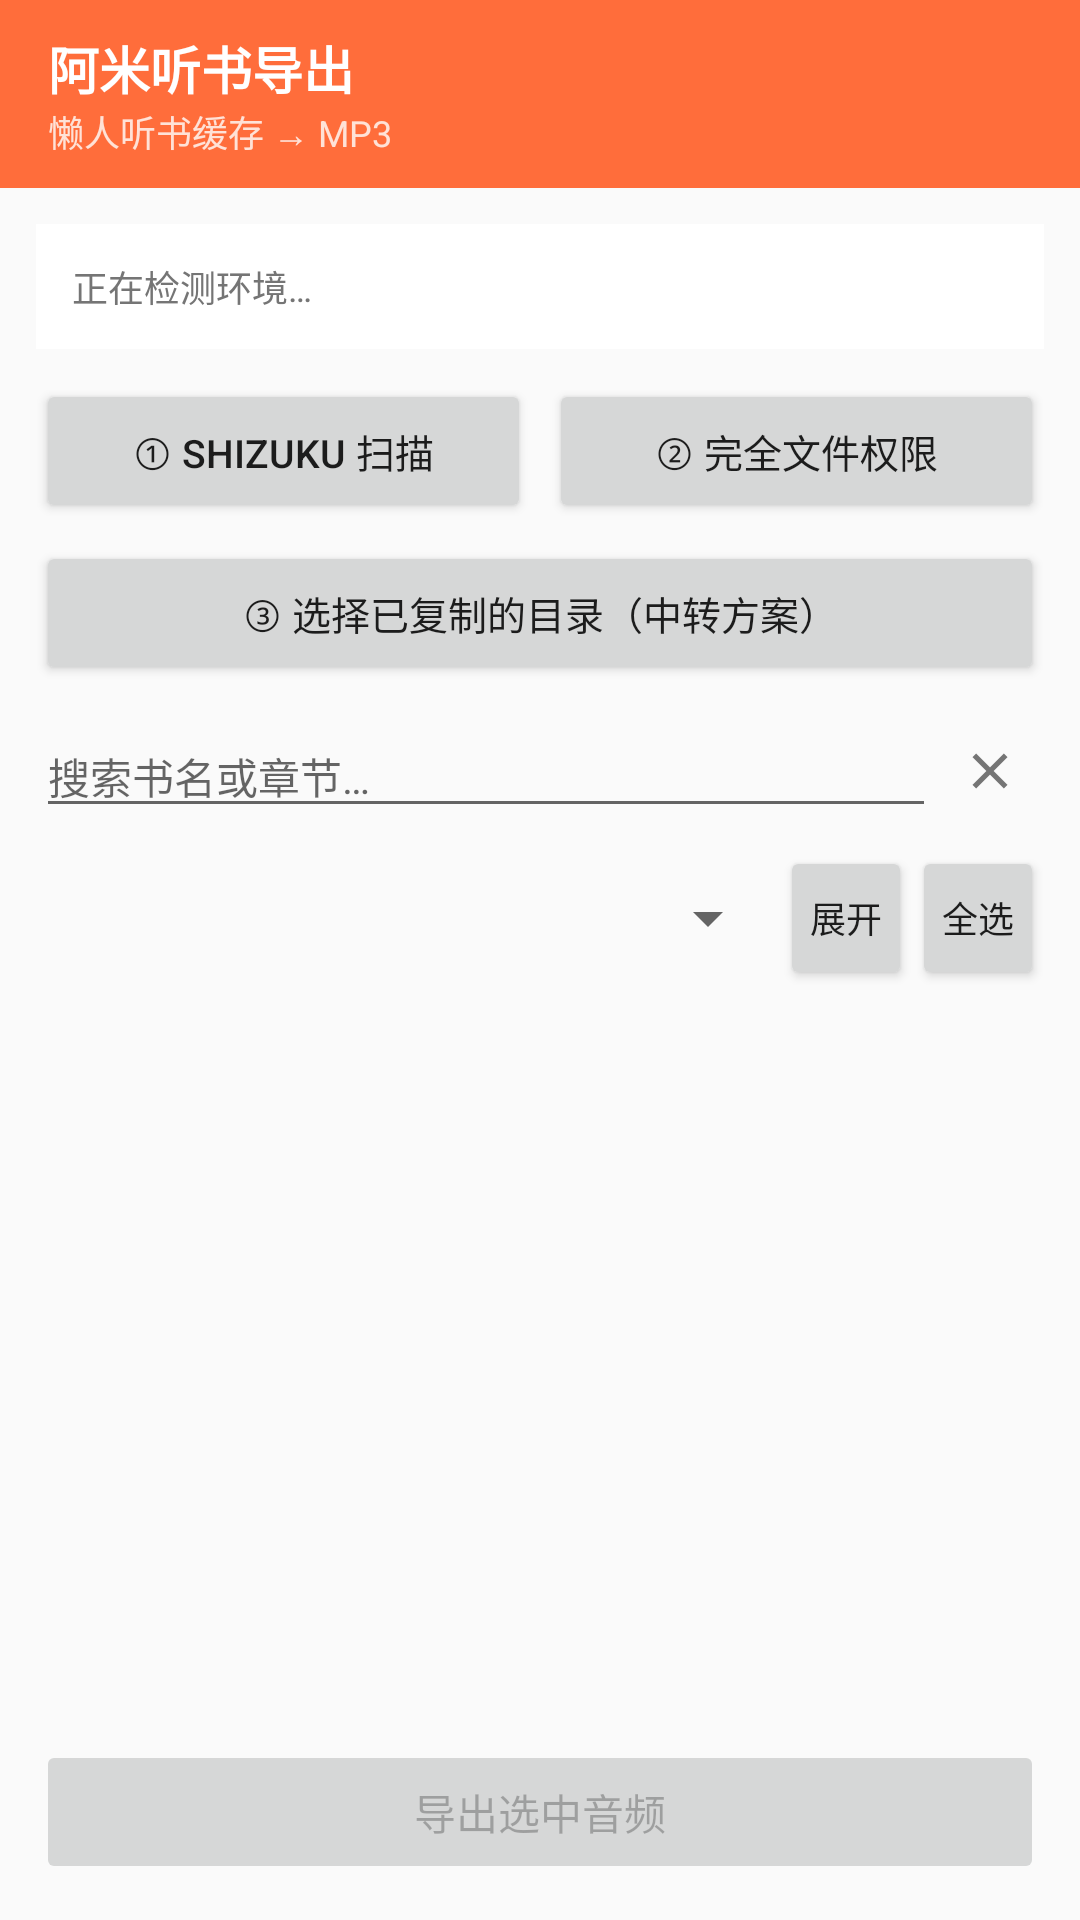

The Android layout XML behind this screen, and the referenced resources:
<!-- AndroidManifest.xml: application theme Theme.TingshuExporter -->
<!-- res/layout/activity_main.xml -->
<?xml version="1.0" encoding="utf-8"?>
<LinearLayout xmlns:android="http://schemas.android.com/apk/res/android"
    android:layout_width="match_parent"
    android:layout_height="match_parent"
    android:orientation="vertical"
    android:background="@color/background">

    
    <LinearLayout
        android:layout_width="match_parent"
        android:layout_height="wrap_content"
        android:orientation="horizontal"
        android:gravity="center_vertical"
        android:background="@color/primary"
        android:paddingStart="16dp"
        android:paddingEnd="8dp"
        android:paddingTop="10dp"
        android:paddingBottom="10dp">

        <LinearLayout
            android:layout_width="0dp"
            android:layout_height="wrap_content"
            android:layout_weight="1"
            android:orientation="vertical">

            <TextView
                android:id="@+id/titleText"
                android:layout_width="match_parent"
                android:layout_height="wrap_content"
                android:text="@string/app_name"
                android:textColor="@android:color/white"
                android:textSize="17sp"
                android:textStyle="bold" />

            <TextView
                android:id="@+id/subtitleText"
                android:layout_width="match_parent"
                android:layout_height="wrap_content"
                android:text="@string/subtitle_idle"
                android:textColor="#CCFFFFFF"
                android:textSize="12sp" />
        </LinearLayout>

        <Button
            android:id="@+id/compactExportButton"
            android:layout_width="wrap_content"
            android:layout_height="40dp"
            android:minWidth="0dp"
            android:paddingStart="14dp"
            android:paddingEnd="14dp"
            android:text="@string/export"
            android:textSize="13sp"
            android:visibility="gone" />

        <ImageView
            android:id="@+id/toggleToolbarButton"
            android:layout_width="40dp"
            android:layout_height="40dp"
            android:padding="8dp"
            android:src="@drawable/ic_arrow_up"
            android:contentDescription="@string/toggle_toolbar"
            android:visibility="gone" />
    </LinearLayout>

    
    <LinearLayout
        android:id="@+id/progressPanel"
        android:layout_width="match_parent"
        android:layout_height="wrap_content"
        android:orientation="vertical"
        android:background="@color/card"
        android:paddingStart="12dp"
        android:paddingEnd="12dp"
        android:paddingTop="8dp"
        android:paddingBottom="8dp"
        android:visibility="gone">

        <TextView
            android:id="@+id/progressPrimaryText"
            android:layout_width="match_parent"
            android:layout_height="wrap_content"
            android:textSize="15sp"
            android:textStyle="bold"
            android:textColor="@color/primary" />

        <ProgressBar
            android:id="@+id/progressBar"
            style="?android:attr/progressBarStyleHorizontal"
            android:layout_width="match_parent"
            android:layout_height="wrap_content"
            android:layout_marginTop="2dp"
            android:layout_marginBottom="2dp"
            android:max="100" />

        <TextView
            android:id="@+id/progressText"
            android:layout_width="match_parent"
            android:layout_height="wrap_content"
            android:textSize="12sp"
            android:maxLines="3"
            android:ellipsize="end"
            android:textColor="@color/text_secondary" />
    </LinearLayout>

    
    <LinearLayout
        android:id="@+id/toolbarPanel"
        android:layout_width="match_parent"
        android:layout_height="wrap_content"
        android:orientation="vertical"
        android:padding="12dp">

        <TextView
            android:id="@+id/statusText"
            android:layout_width="match_parent"
            android:layout_height="wrap_content"
            android:background="@color/card"
            android:padding="12dp"
            android:textSize="12sp"
            android:textColor="@color/text_secondary"
            android:text="@string/status_checking" />

        <LinearLayout
            android:layout_width="match_parent"
            android:layout_height="wrap_content"
            android:layout_marginTop="10dp"
            android:orientation="horizontal">

            <Button
                android:id="@+id/shizukuButton"
                android:layout_width="0dp"
                android:layout_height="wrap_content"
                android:layout_weight="1"
                android:layout_marginEnd="6dp"
                android:text="@string/scan_via_shizuku"
                android:textSize="13sp" />

            <Button
                android:id="@+id/directButton"
                android:layout_width="0dp"
                android:layout_height="wrap_content"
                android:layout_weight="1"
                android:text="@string/scan_direct"
                android:textSize="13sp" />
        </LinearLayout>

        <Button
            android:id="@+id/pickFolderButton"
            android:layout_width="match_parent"
            android:layout_height="wrap_content"
            android:layout_marginTop="6dp"
            android:text="@string/scan_custom_folder"
            android:textSize="13sp" />

        
        <LinearLayout
            android:layout_width="match_parent"
            android:layout_height="wrap_content"
            android:layout_marginTop="10dp"
            android:orientation="horizontal"
            android:gravity="center_vertical">

            <EditText
                android:id="@+id/searchInput"
                android:layout_width="0dp"
                android:layout_height="wrap_content"
                android:layout_weight="1"
                android:hint="@string/search_hint"
                android:inputType="text"
                android:maxLines="1"
                android:textSize="14sp"
                android:importantForAutofill="no" />

            <ImageView
                android:id="@+id/clearSearchButton"
                android:layout_width="36dp"
                android:layout_height="36dp"
                android:padding="8dp"
                android:src="@drawable/ic_close"
                android:contentDescription="@string/clear_search" />
        </LinearLayout>

        
        <LinearLayout
            android:layout_width="match_parent"
            android:layout_height="wrap_content"
            android:layout_marginTop="6dp"
            android:orientation="horizontal"
            android:gravity="center_vertical">

            <Spinner
                android:id="@+id/sortSpinner"
                android:layout_width="0dp"
                android:layout_height="wrap_content"
                android:layout_weight="1" />

            <Button
                android:id="@+id/expandAllButton"
                android:layout_width="wrap_content"
                android:layout_height="wrap_content"
                android:minWidth="0dp"
                android:paddingStart="10dp"
                android:paddingEnd="10dp"
                android:text="@string/expand_all"
                android:textSize="12sp" />

            <Button
                android:id="@+id/selectAllButton"
                android:layout_width="wrap_content"
                android:layout_height="wrap_content"
                android:minWidth="0dp"
                android:paddingStart="10dp"
                android:paddingEnd="10dp"
                android:text="@string/select_all"
                android:textSize="12sp" />
        </LinearLayout>
    </LinearLayout>

    <androidx.recyclerview.widget.RecyclerView
        android:id="@+id/recyclerView"
        android:layout_width="match_parent"
        android:layout_height="0dp"
        android:layout_weight="1"
        android:clipToPadding="false"
        android:paddingBottom="8dp" />

    <Button
        android:id="@+id/exportButton"
        android:layout_width="match_parent"
        android:layout_height="wrap_content"
        android:layout_margin="12dp"
        android:text="@string/export_selected"
        android:enabled="false" />

</LinearLayout>
<!-- resources referenced by this layout -->
<resources>
  <color name="background">#FAFAFA</color>
  <color name="card">#FFFFFF</color>
  <color name="primary">#FF6D3B</color>
  <color name="text_secondary">#757575</color>
  <!-- drawable ic_arrow_up (drawable) -->
  <?xml version="1.0" encoding="utf-8"?>
  <vector xmlns:android="http://schemas.android.com/apk/res/android"
      android:width="24dp"
      android:height="24dp"
      android:viewportWidth="24"
      android:viewportHeight="24"
      android:tint="#FFFFFF">
      <path
          android:fillColor="#FF000000"
          android:pathData="M7.41,15.41L12,10.83l4.59,4.58L18,14l-6,-6l-6,6z" />
  </vector>
  <!-- drawable ic_close (drawable) -->
  <?xml version="1.0" encoding="utf-8"?>
  <vector xmlns:android="http://schemas.android.com/apk/res/android"
      android:width="24dp"
      android:height="24dp"
      android:viewportWidth="24"
      android:viewportHeight="24"
      android:tint="#757575">
      <path
          android:fillColor="#FF000000"
          android:pathData="M19,6.41L17.59,5L12,10.59L6.41,5L5,6.41L10.59,12L5,17.59L6.41,19L12,13.41L17.59,19L19,17.59L13.41,12z" />
  </vector>
  <string name="app_name">阿米听书导出</string>
  <string name="clear_search">清空搜索</string>
  <string name="expand_all">展开</string>
  <string name="export">导出</string>
  <string name="export_selected">导出选中音频</string>
  <string name="scan_custom_folder">③ 选择已复制的目录（中转方案）</string>
  <string name="scan_direct">② 完全文件权限</string>
  <string name="scan_via_shizuku">① Shizuku 扫描</string>
  <string name="search_hint">搜索书名或章节…</string>
  <string name="select_all">全选</string>
  <string name="status_checking">正在检测环境…</string>
  <string name="subtitle_idle">懒人听书缓存 → MP3</string>
  <string name="toggle_toolbar">折叠工具栏</string>
  <style name="Theme.TingshuExporter" parent="Theme.MaterialComponents.Light.NoActionBar">
          <item name="colorPrimary">@color/primary</item>
          <item name="colorPrimaryDark">@color/primary_dark</item>
          <item name="colorAccent">@color/accent</item>
          <item name="android:statusBarColor">@color/primary_dark</item>
          <item name="android:windowBackground">@color/background</item>
      </style>
  <color name="primary_dark">#E05520</color>
  <color name="accent">#2D9CDB</color>
</resources>
